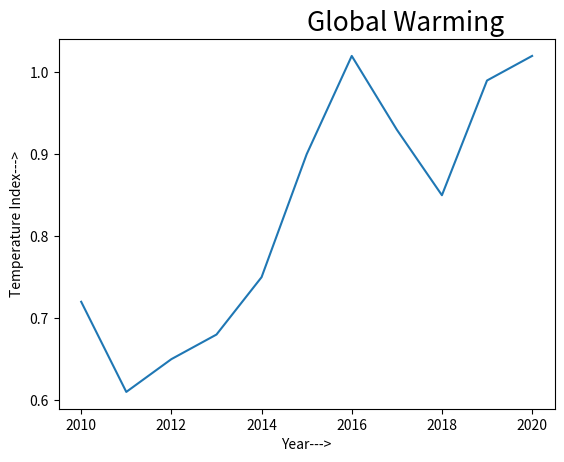

Source code (Python):
'''VISUALISATION OF MATPLOTLIB'''
import numpy as np
import pandas as pd
import matplotlib.pyplot as plt

Year = [2010,2011,2012,2013,2014,2015,2016,2017,2018,2019,2020]

temp_I = [0.72,0.61,0.65,0.68,0.75,0.90,1.02,0.93,0.85,0.99,1.02]

plt.plot(Year, temp_I)
plt.xlabel('Year--->')
plt.ylabel('Temperature Index--->')
plt.title("Global Warming", {'fontsize':19, 'horizontalalignment':'left'})
plt.show()


